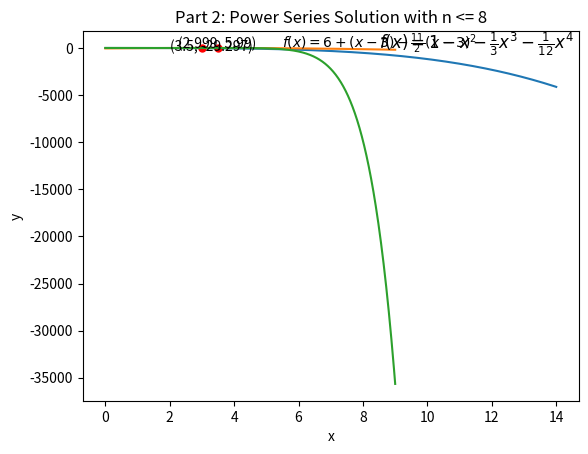

Recreate this plot in Python.
# ------------------------------------------------------------------------------------------ #
# [redacted]
# CST - 305
# [redacted]
# Project 6 – Numeric Computations with Taylor Polynomials
# ------------------------------------------------------------------------------------------ #
# import packages to draw the graph for DE
import numpy as np
import matplotlib.pyplot as plt
# ------------------------------------------------------------------------------------------ #
# Part 1a solution with visualization
# define the solution
def part_one_a(x):
    # equation found from taylor series n<=4
    # f(x) = 1 - x - (1/3) * x^3 - 1/12 * x^4
    y_a = 1 - x - (1/3 * x ** 3) - (1/12 * x ** 4)
    return y_a

# generate x values with higher resolution
x_val_a = np.linspace(0, 14, 1000)
# generate corresponding y values
y_val_a = part_one_a(x_val_a)

# plot the graph
plt.title('Part 1a) Taylor series to n<=4')
plt.ylabel('y')
plt.xlabel('x')
plt.plot(x_val_a, y_val_a)

# add label for equation in the graph
plt.text(8.5, -100, r'$f(x) = 1 - x - \frac{1}{3}x^3 - \frac{1}{12}x^4$', fontsize=12)

# add point at x=3.5
point_val = round(part_one_a(3.5), 3)
plt.plot(3.5, point_val, marker='o', markersize=5, color="red")
plt.text(2, -300, '({}, {})'.format(3.5, point_val), fontsize=10)

plt.show()

# ------------------------------------------------------------------------------------------ #
# Part 1b solution with visualization
# define the solution
def part_one_b(x):
    # equation found from second order taylor polynomial
    # f(x) = 6 + (x-3) - 11/2(x-3)^2
    y_b = 6 + (x-3) - 11/2 * ((x-3) ** 2)
    return y_b

# generate x values with higher resolution
x_val_b = np.linspace(0, 9, 1000)

# generate corresponding y values
y_val_b = part_one_b(x_val_b)

# plot the graph
plt.title('Part 1b) Second Order Taylor polynomial')
plt.ylabel('y')
plt.xlabel('x')
plt.plot(x_val_b, y_val_b)

# add labels at (2.9, part_one_b(2.9)), (3.0, part_one_b(3.0)), and (3.1, part_one_b(3.1))
plt.text(2.25, -10, '({}, {:.2f})'.format(2.999, part_one_b(2.99)), fontsize=10)
plt.plot([2.999], [part_one_b(2.999)], marker='o', markersize=5, color="red")

# add label for equation
plt.text(5.5, 5, r'$f(x) = 6 + (x-3) - \frac{11}{2}(x-3)^2$', fontsize=10)

plt.show()

# ------------------------------------------------------------------------------------------ #
# Part 2
# assign constant value for a0 and a1
a0 = 1
a1 = 1

# General Solution define
def general_solution(x):
    y = a0 * (1 + (-1 / 8 * (x ** 2)) + (1 / 128 * (x ** 4)) + (-13 / 15360 * (x ** 6)) + (403 / 3440640 * (x ** 8)) + (
                -7657 / 412876800 * (x ** 10))) + a1 * (
                    x + (-1 / 24 * (x ** 3)) + (7 / 1920 * (x ** 5)) + (-7 / 15360 * (x ** 7)) + (
                        301 / 4423680 * (x ** 9)))

    return y

# generate x values with higher resolution
x_val = np.linspace(0, 9, 1000)
# generate corresponding y values
y_val = general_solution(x_val)

# plot the graph
plt.title('Part 2: Power Series Solution with n <= 8')
plt.ylabel('y')
plt.xlabel('x')
plt.plot(x_val, y_val)

# draw the graph
plt.show()

# ------------------------------------------------------------------------------------------ #